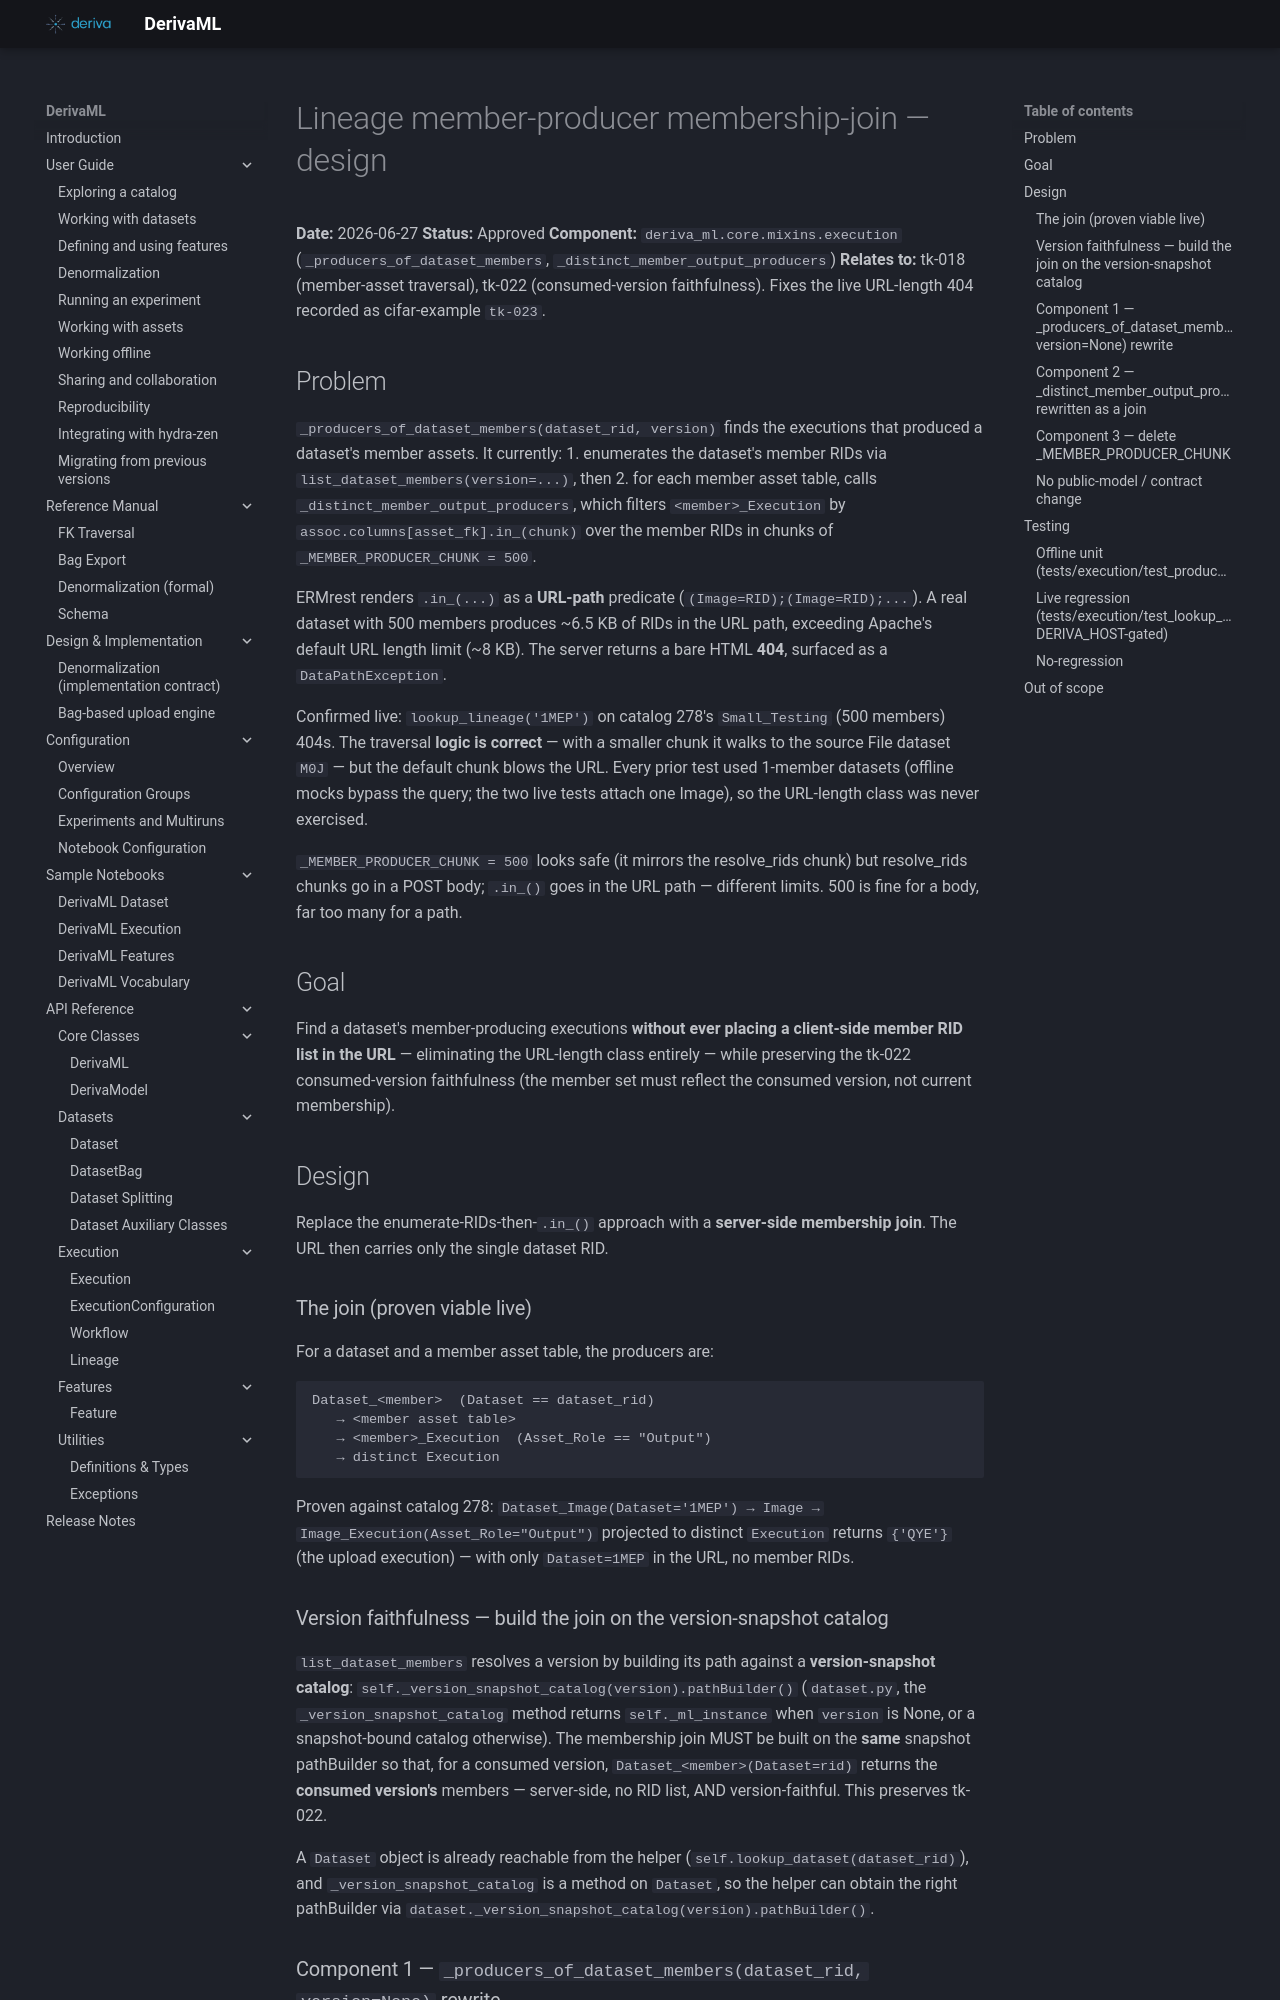

repository: informatics-isi-edu/deriva-ml · page: superpowers/specs/2026-06-27-lineage-member-producer-membership-join-design/index.html · generator: mkdocs

# Lineage member-producer membership-join — design

**Date:** 2026-06-27
**Status:** Approved
**Component:** `deriva_ml.core.mixins.execution`
(`_producers_of_dataset_members`, `_distinct_member_output_producers`)
**Relates to:** tk-018 (member-asset traversal), tk-022 (consumed-version
faithfulness). Fixes the live URL-length 404 recorded as cifar-example `tk-023`.

## Problem

`_producers_of_dataset_members(dataset_rid, version)` finds the executions that
produced a dataset's member assets. It currently:
1. enumerates the dataset's member RIDs via `list_dataset_members(version=...)`, then
2. for each member asset table, calls `_distinct_member_output_producers`, which
   filters `<member>_Execution` by `assoc.columns[asset_fk].in_(chunk)` over the
   member RIDs in chunks of `_MEMBER_PRODUCER_CHUNK = 500`.

ERMrest renders `.in_(...)` as a **URL-path** predicate
(`(Image=RID);(Image=RID);...`). A real dataset with 500 members produces ~6.5 KB
of RIDs in the URL path, exceeding Apache's default URL length limit (~8 KB). The
server returns a bare HTML **404**, surfaced as a `DataPathException`.

Confirmed live: `lookup_lineage('1MEP')` on catalog 278's `Small_Testing`
(500 members) 404s. The traversal **logic is correct** — with a smaller chunk it
walks to the source File dataset `M0J` — but the default chunk blows the URL.
Every prior test used 1-member datasets (offline mocks bypass the query; the two
live tests attach one Image), so the URL-length class was never exercised.

`_MEMBER_PRODUCER_CHUNK = 500` looks safe (it mirrors the resolve_rids chunk) but
resolve_rids chunks go in a POST body; `.in_()` goes in the URL path — different
limits. 500 is fine for a body, far too many for a path.

## Goal

Find a dataset's member-producing executions **without ever placing a
client-side member RID list in the URL** — eliminating the URL-length class
entirely — while preserving the tk-022 consumed-version faithfulness (the member
set must reflect the consumed version, not current membership).

## Design

Replace the enumerate-RIDs-then-`.in_()` approach with a **server-side
membership join**. The URL then carries only the single dataset RID.

### The join (proven viable live)

For a dataset and a member asset table, the producers are:

```
Dataset_<member>  (Dataset == dataset_rid)
   → <member asset table>
   → <member>_Execution  (Asset_Role == "Output")
   → distinct Execution
```

Proven against catalog 278: `Dataset_Image(Dataset='1MEP') → Image →
Image_Execution(Asset_Role="Output")` projected to distinct `Execution` returns
`{'QYE'}` (the upload execution) — with only `Dataset=1MEP` in the URL, no member
RIDs.

### Version faithfulness — build the join on the version-snapshot catalog

`list_dataset_members` resolves a version by building its path against a
**version-snapshot catalog**: `self._version_snapshot_catalog(version).pathBuilder()`
(`dataset.py`, the `_version_snapshot_catalog` method returns `self._ml_instance`
when `version` is None, or a snapshot-bound catalog otherwise). The membership
join MUST be built on the **same** snapshot pathBuilder so that, for a consumed
version, `Dataset_<member>(Dataset=rid)` returns the **consumed version's**
members — server-side, no RID list, AND version-faithful. This preserves tk-022.

A `Dataset` object is already reachable from the helper (`self.lookup_dataset(dataset_rid)`),
and `_version_snapshot_catalog` is a method on `Dataset`, so the helper can obtain
the right pathBuilder via `dataset._version_snapshot_catalog(version).pathBuilder()`.
